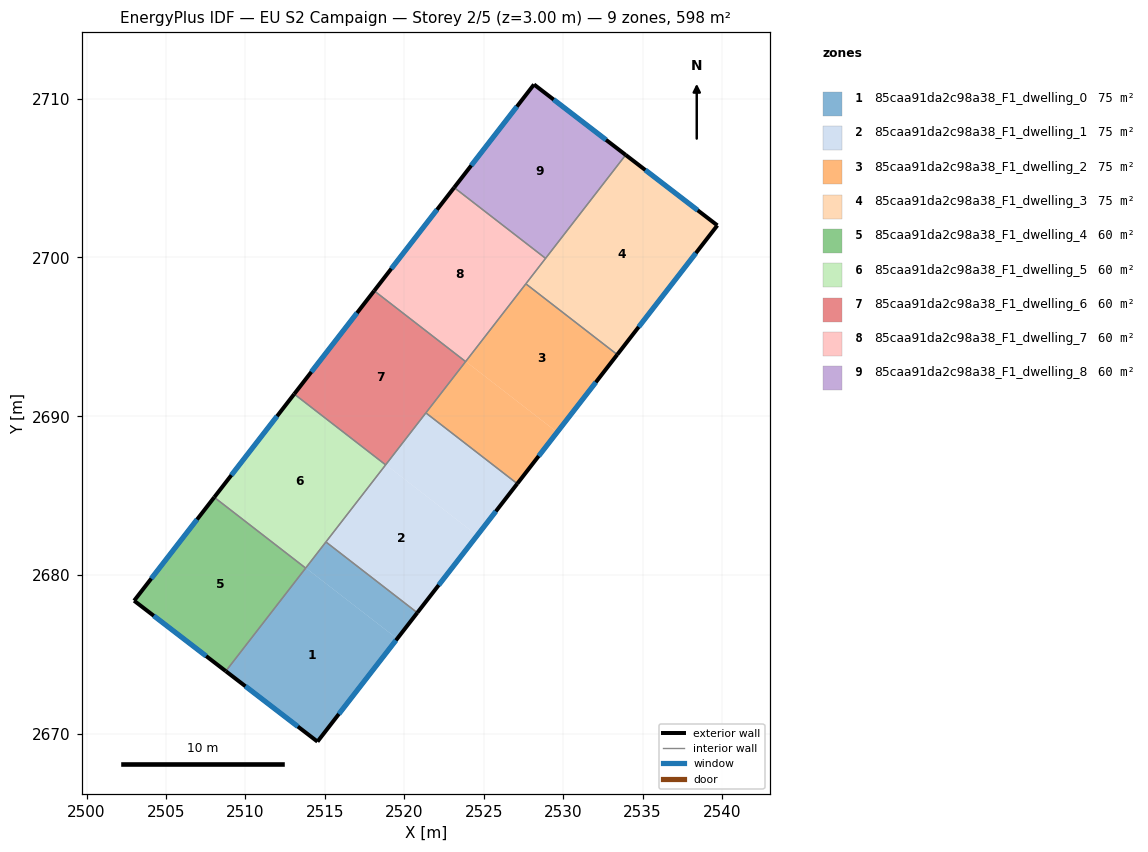
=== STOREY PLAN SPEC (per zone: floor XY polygon, exterior-wall plan segments, windows/doors) ===
zone 1: 85caa91da2c98a38_F1_dwelling_0  (74.8 m²)
  floor: (2519.56, 2676.00) (2514.54, 2669.52) (2508.77, 2673.96) (2513.80, 2680.46)
  floor: (2520.82, 2677.64) (2519.56, 2676.00) (2513.80, 2680.46) (2515.07, 2682.09)
  exterior wall: (2514.54, 2669.52) – (2520.82, 2677.64)  [10.3 m]
    window: (2515.88, 2671.26) – (2519.48, 2675.90)  [10.1 m²]
  exterior wall: (2508.77, 2673.96) – (2514.54, 2669.52)  [7.3 m]
    window: (2510.00, 2673.01) – (2513.30, 2670.47)  [7.1 m²]
  interior walls: 3
zone 2: 85caa91da2c98a38_F1_dwelling_1  (74.8 m²)
  floor: (2524.59, 2682.50) (2520.82, 2677.64) (2515.07, 2682.09) (2518.84, 2686.96)
  floor: (2527.12, 2685.76) (2524.59, 2682.50) (2518.84, 2686.96) (2521.36, 2690.22)
  exterior wall: (2520.82, 2677.64) – (2527.12, 2685.76)  [10.3 m]
    window: (2522.17, 2679.38) – (2525.77, 2684.02)  [10.1 m²]
  interior walls: 4
zone 3: 85caa91da2c98a38_F1_dwelling_2  (74.8 m²)
  floor: (2533.41, 2693.89) (2529.62, 2689.00) (2523.87, 2693.46) (2527.66, 2698.34)
  floor: (2529.62, 2689.00) (2527.12, 2685.76) (2521.36, 2690.22) (2523.87, 2693.46)
  exterior wall: (2527.12, 2685.76) – (2533.41, 2693.89)  [10.3 m]
    window: (2528.46, 2687.50) – (2532.06, 2692.15)  [10.1 m²]
  interior walls: 4
zone 4: 85caa91da2c98a38_F1_dwelling_3  (74.8 m²)
  floor: (2539.71, 2702.02) (2533.41, 2693.89) (2527.66, 2698.34) (2533.94, 2706.46)
  exterior wall: (2539.71, 2702.02) – (2533.94, 2706.46)  [7.3 m]
    window: (2538.47, 2702.97) – (2535.18, 2705.51)  [7.1 m²]
  exterior wall: (2533.41, 2693.89) – (2539.71, 2702.02)  [10.3 m]
    window: (2534.76, 2695.63) – (2538.36, 2700.28)  [10.1 m²]
  interior walls: 3
zone 5: 85caa91da2c98a38_F1_dwelling_4  (59.8 m²)
  floor: (2513.78, 2680.46) (2508.76, 2673.97) (2503.00, 2678.39) (2508.04, 2684.91)
  floor: (2513.79, 2680.45) (2508.77, 2673.96) (2508.76, 2673.97) (2513.78, 2680.46)
  exterior wall: (2503.00, 2678.39) – (2508.77, 2673.96)  [7.3 m]
    window: (2504.23, 2677.44) – (2507.53, 2674.91)  [7.1 m²]
  exterior wall: (2508.04, 2684.91) – (2503.00, 2678.39)  [8.2 m]
    window: (2506.96, 2683.51) – (2504.08, 2679.79)  [8.1 m²]
  interior walls: 2
zone 6: 85caa91da2c98a38_F1_dwelling_5  (59.8 m²)
  floor: (2518.83, 2686.95) (2513.80, 2680.46) (2508.05, 2684.92) (2513.07, 2691.40)
  floor: (2513.79, 2680.47) (2513.78, 2680.46) (2508.04, 2684.91) (2508.05, 2684.92)
  exterior wall: (2513.07, 2691.41) – (2508.04, 2684.91)  [8.2 m]
    window: (2512.00, 2690.01) – (2509.12, 2686.30)  [8.1 m²]
  interior walls: 4
zone 7: 85caa91da2c98a38_F1_dwelling_6  (59.8 m²)
  floor: (2523.86, 2693.45) (2518.84, 2686.96) (2513.08, 2691.42) (2518.11, 2697.90)
  floor: (2518.84, 2686.96) (2518.83, 2686.95) (2513.07, 2691.40) (2513.08, 2691.42)
  exterior wall: (2518.11, 2697.90) – (2513.07, 2691.41)  [8.2 m]
    window: (2517.03, 2696.51) – (2514.15, 2692.80)  [8.1 m²]
  interior walls: 4
zone 8: 85caa91da2c98a38_F1_dwelling_7  (59.8 m²)
  floor: (2528.90, 2699.95) (2523.87, 2693.46) (2518.12, 2697.91) (2523.14, 2704.40)
  floor: (2523.87, 2693.46) (2523.86, 2693.45) (2518.11, 2697.90) (2518.12, 2697.91)
  exterior wall: (2523.14, 2704.40) – (2518.11, 2697.90)  [8.2 m]
    window: (2522.06, 2703.01) – (2519.19, 2699.30)  [8.1 m²]
  interior walls: 4
zone 9: 85caa91da2c98a38_F1_dwelling_8  (59.8 m²)
  floor: (2533.94, 2706.46) (2528.91, 2699.96) (2523.15, 2704.41) (2528.17, 2710.89)
  floor: (2528.91, 2699.96) (2528.90, 2699.95) (2523.14, 2704.40) (2523.15, 2704.41)
  exterior wall: (2528.17, 2710.89) – (2523.14, 2704.40)  [8.2 m]
    window: (2527.09, 2709.50) – (2524.22, 2705.79)  [8.0 m²]
  exterior wall: (2533.94, 2706.46) – (2528.17, 2710.89)  [7.3 m]
    window: (2532.70, 2707.41) – (2529.41, 2709.94)  [7.1 m²]
  interior walls: 2

=== DERIVED (storey summary) ===
Building: EU S2 Campaign
Storey: 2 of 5  (floor level z = 3.00 m)
Storey gross floor area: 598.3 m²
Zones on this storey: 9
  - 85caa91da2c98a38_F1_dwelling_0: floor 74.8 m²; exterior wall 17.5 m (52.6 m²); 2 window(s) 17.2 m²; WWR 32.7%
  - 85caa91da2c98a38_F1_dwelling_1: floor 74.8 m²; exterior wall 10.3 m (30.8 m²); 1 window(s) 10.1 m²; WWR 32.7%
  - 85caa91da2c98a38_F1_dwelling_2: floor 74.8 m²; exterior wall 10.3 m (30.8 m²); 1 window(s) 10.1 m²; WWR 32.7%
  - 85caa91da2c98a38_F1_dwelling_3: floor 74.8 m²; exterior wall 17.6 m (52.7 m²); 2 window(s) 17.2 m²; WWR 32.7%
  - 85caa91da2c98a38_F1_dwelling_4: floor 59.8 m²; exterior wall 15.5 m (46.5 m²); 2 window(s) 15.2 m²; WWR 32.7%
  - 85caa91da2c98a38_F1_dwelling_5: floor 59.8 m²; exterior wall 8.2 m (24.7 m²); 1 window(s) 8.1 m²; WWR 32.7%
  - 85caa91da2c98a38_F1_dwelling_6: floor 59.8 m²; exterior wall 8.2 m (24.7 m²); 1 window(s) 8.1 m²; WWR 32.7%
  - 85caa91da2c98a38_F1_dwelling_7: floor 59.8 m²; exterior wall 8.2 m (24.7 m²); 1 window(s) 8.1 m²; WWR 32.7%
  - 85caa91da2c98a38_F1_dwelling_8: floor 59.8 m²; exterior wall 15.5 m (46.5 m²); 2 window(s) 15.2 m²; WWR 32.7%
Zone adjacency (shared interzone walls):
  - 85caa91da2c98a38_F1_dwelling_0 ↔ 85caa91da2c98a38_F1_dwelling_1
  - 85caa91da2c98a38_F1_dwelling_0 ↔ 85caa91da2c98a38_F1_dwelling_4
  - 85caa91da2c98a38_F1_dwelling_0 ↔ 85caa91da2c98a38_F1_dwelling_5
  - 85caa91da2c98a38_F1_dwelling_1 ↔ 85caa91da2c98a38_F1_dwelling_2
  - 85caa91da2c98a38_F1_dwelling_1 ↔ 85caa91da2c98a38_F1_dwelling_5
  - 85caa91da2c98a38_F1_dwelling_1 ↔ 85caa91da2c98a38_F1_dwelling_6
  - 85caa91da2c98a38_F1_dwelling_2 ↔ 85caa91da2c98a38_F1_dwelling_3
  - 85caa91da2c98a38_F1_dwelling_2 ↔ 85caa91da2c98a38_F1_dwelling_6
  - 85caa91da2c98a38_F1_dwelling_2 ↔ 85caa91da2c98a38_F1_dwelling_7
  - 85caa91da2c98a38_F1_dwelling_3 ↔ 85caa91da2c98a38_F1_dwelling_7
  - 85caa91da2c98a38_F1_dwelling_3 ↔ 85caa91da2c98a38_F1_dwelling_8
  - 85caa91da2c98a38_F1_dwelling_4 ↔ 85caa91da2c98a38_F1_dwelling_5
  - 85caa91da2c98a38_F1_dwelling_5 ↔ 85caa91da2c98a38_F1_dwelling_6
  - 85caa91da2c98a38_F1_dwelling_6 ↔ 85caa91da2c98a38_F1_dwelling_7
  - 85caa91da2c98a38_F1_dwelling_7 ↔ 85caa91da2c98a38_F1_dwelling_8